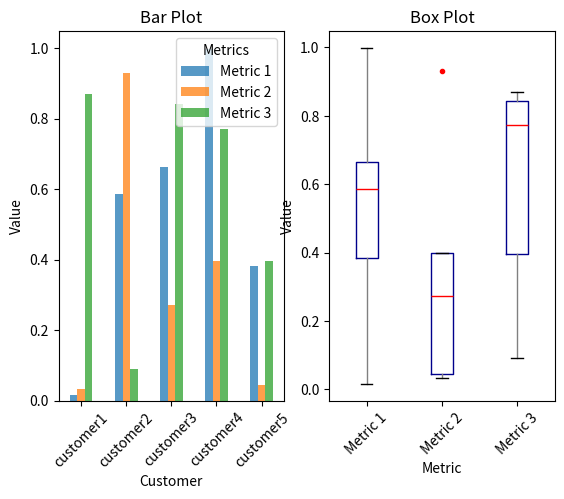

Source code (Python):
import pandas as pd
import numpy as np
import matplotlib.pyplot as plt

fig,axes=plt.subplots(nrows=1,ncols=2)
ax1,ax2=axes.ravel()
data_frame=pd.DataFrame(np.random.rand(5,3),
                        index=['customer1','customer2','customer3','customer4','customer5'],
                        columns=pd.Index(['Metric 1','Metric 2','Metric 3'],name='Metrics'))

print(data_frame,'\n')

data_frame.plot(kind='bar',ax=ax1,alpha=0.75,title='Bar Plot')
plt.setp(ax1.get_xticklabels(),rotation=45,fontsize=10)
plt.setp(ax1.get_yticklabels(),rotation=0,fontsize=10)
ax1.set_xlabel('Customer')
ax1.set_ylabel('Value')
ax1.xaxis.set_ticks_position('bottom')
ax1.yaxis.set_ticks_position('left')

colors=dict(boxes='DarkBlue',whiskers='Gray',medians='Red',caps='Black')
data_frame.plot(kind='box',color=colors,sym='r.',ax=ax2,title='Box Plot')
plt.setp(ax2.get_xticklabels(),rotation=45,fontsize=10)
plt.setp(ax2.get_yticklabels(),rotation=0,fontsize=10)
ax2.set_xlabel('Metric')
ax2.set_ylabel('Value')
ax2.xaxis.set_ticks_position('bottom')
ax2.yaxis.set_ticks_position('left')

plt.savefig('pandas_plots.png',dpi=400,bbox_inches='tight')
plt.show()
